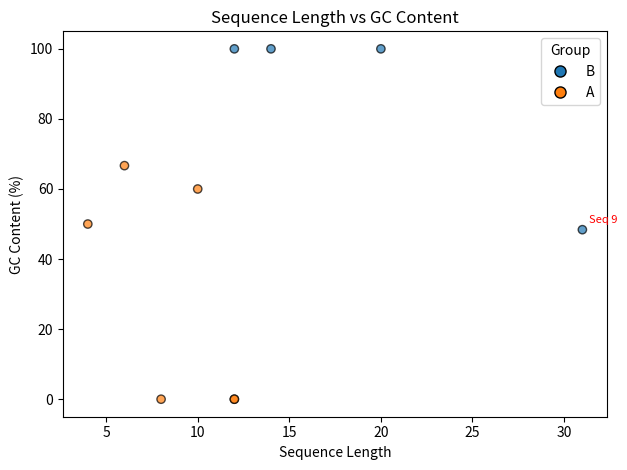
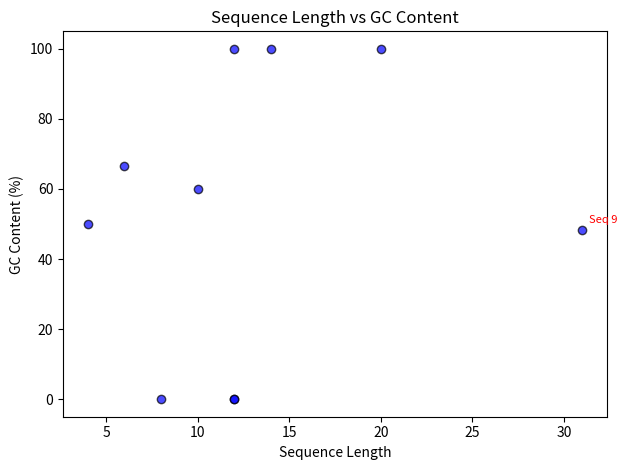

Reproduce these figures in Python, in order.
import matplotlib.pyplot as plt
import numpy as np

def calculate_gc_content(seq):
    seq = seq.upper()
    gc_count = seq.count("G") + seq.count("C")
    return (gc_count / len(seq)) * 100 if len(seq) > 0 else 0

def plot_length_gc(sequences, groups=None):
    # 長さとGC含量を計算
    lengths = [len(s) for s in sequences]
    gc_contents = [calculate_gc_content(s) for s in sequences]

    # 外れ値検出（IQR）
    def outlier_indices(data):
        q1, q3 = np.percentile(data, [25, 75])
        iqr = q3 - q1
        lower, upper = q1 - 1.5 * iqr, q3 + 1.5 * iqr
        return [i for i, v in enumerate(data) if v < lower or v > upper]

    out_idx = set(outlier_indices(lengths) + outlier_indices(gc_contents))

    # 色の設定
    if groups is not None:
        uniq = list(set(groups))
        cmap = {g: plt.cm.tab10(i % 10) for i, g in enumerate(uniq)}
        colors = [cmap[g] for g in groups]
    else:
        colors = "blue"

    # プロット
    fig, ax = plt.subplots()
    ax.scatter(lengths, gc_contents, c=colors, edgecolor='k', alpha=0.7)

    # 外れ値にラベル
    for i in out_idx:
        ax.annotate(f"Seq {i}", (lengths[i], gc_contents[i]),
                    textcoords="offset points", xytext=(5,5),
                    ha='left', fontsize=8, color='red')

    ax.set_xlabel("Sequence Length")
    ax.set_ylabel("GC Content (%)")
    ax.set_title("Sequence Length vs GC Content")

    # 凡例（グループありの場合）
    if groups is not None:
        handles = [
            plt.Line2D([0],[0], marker='o', color='w', label=g,
                       markerfacecolor=cmap[g], markersize=8, markeredgecolor='k')
            for g in uniq
        ]
        ax.legend(handles=handles, title="Group")

    plt.tight_layout()
    plt.show()

# Example usage
sequences = [
    "ATGCGCGTAC",
    "ATATATATATAT",
    "CGCGCGCGCGCGCGCGCGCG",
    "ATGC",
    "GGGGGGGGGGGGGG",
    "TATATATATATA",
    "ATGCGC",
    "ATATATAT",
    "GCGCGCGCGCGC",
    "ATGCGTACGTAGCTAGCTAGCTAGCTAGCTA"
]
groups = ["A", "A", "B", "A", "B", "A", "A", "A", "B", "B"]
plot_length_gc(sequences, groups)
plot_length_gc(sequences)
